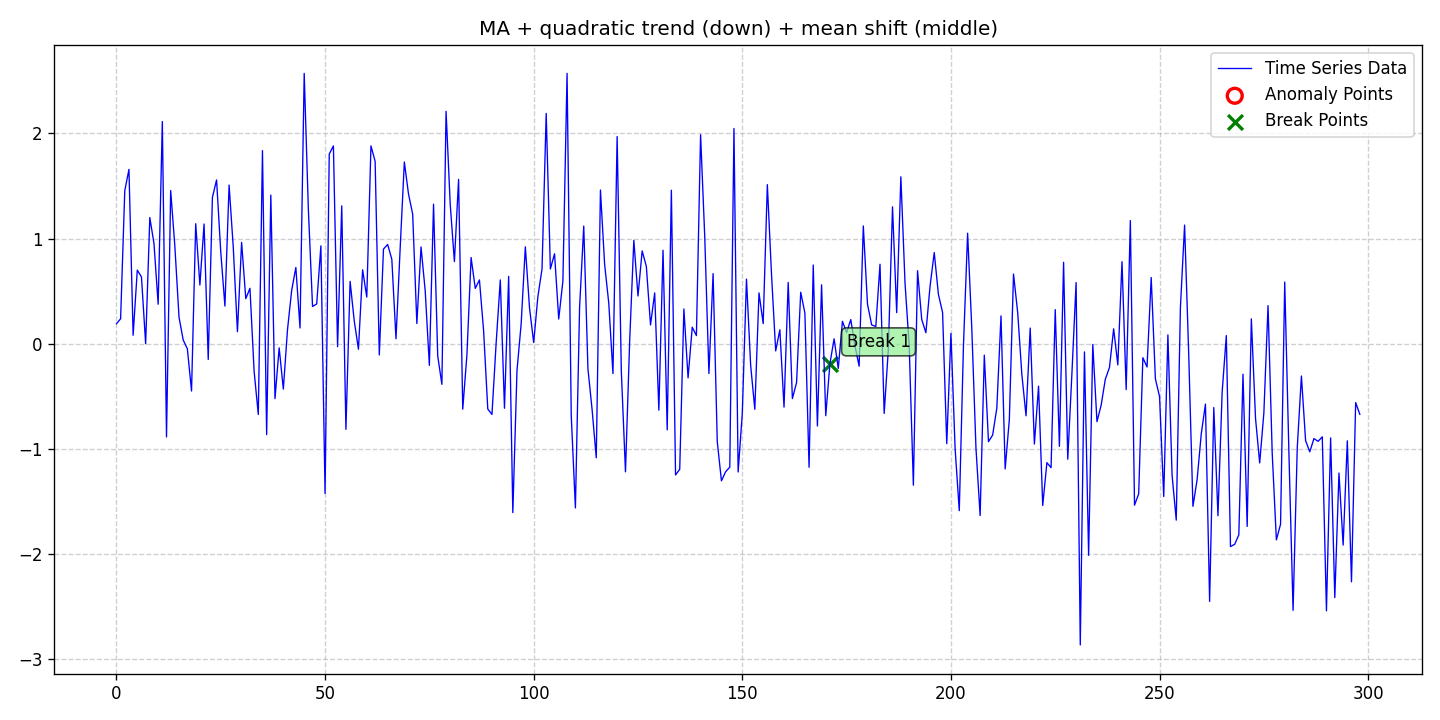

The table this chart was drawn from, first rows:
date, data, stationary, det_lin_up, det_lin_down, det_quad, det_cubic, det_exp, det_damped, stoc_trend, volatility, single_seas, multiple_seas, point_anom_single, point_anom_multi, collect_anom, context_anom, mean_shift, var_shift, trend_shift, point_anom_count, point_anom_location, point_anom_point, collect_anom_count
2020-01-01, 0.1898, 0, 0, 0, 1, 0, 0, 0, 0, 0, 0, 0, 0, 0, 0, 0, 1, 0, 0, 0, none, , 0
2020-01-02, 0.2366, 0, 0, 0, 1, 0, 0, 0, 0, 0, 0, 0, 0, 0, 0, 0, 1, 0, 0, 0, none, , 0
2020-01-03, 1.454, 0, 0, 0, 1, 0, 0, 0, 0, 0, 0, 0, 0, 0, 0, 0, 1, 0, 0, 0, none, , 0
2020-01-04, 1.658, 0, 0, 0, 1, 0, 0, 0, 0, 0, 0, 0, 0, 0, 0, 0, 1, 0, 0, 0, none, , 0
2020-01-05, 0.08038, 0, 0, 0, 1, 0, 0, 0, 0, 0, 0, 0, 0, 0, 0, 0, 1, 0, 0, 0, none, , 0
2020-01-06, 0.7, 0, 0, 0, 1, 0, 0, 0, 0, 0, 0, 0, 0, 0, 0, 0, 1, 0, 0, 0, none, , 0
2020-01-07, 0.6347, 0, 0, 0, 1, 0, 0, 0, 0, 0, 0, 0, 0, 0, 0, 0, 1, 0, 0, 0, none, , 0
2020-01-08, -0.0003869, 0, 0, 0, 1, 0, 0, 0, 0, 0, 0, 0, 0, 0, 0, 0, 1, 0, 0, 0, none, , 0
2020-01-09, 1.2, 0, 0, 0, 1, 0, 0, 0, 0, 0, 0, 0, 0, 0, 0, 0, 1, 0, 0, 0, none, , 0
2020-01-10, 0.952, 0, 0, 0, 1, 0, 0, 0, 0, 0, 0, 0, 0, 0, 0, 0, 1, 0, 0, 0, none, , 0
2020-01-11, 0.3754, 0, 0, 0, 1, 0, 0, 0, 0, 0, 0, 0, 0, 0, 0, 0, 1, 0, 0, 0, none, , 0
2020-01-12, 2.113, 0, 0, 0, 1, 0, 0, 0, 0, 0, 0, 0, 0, 0, 0, 0, 1, 0, 0, 0, none, , 0
2020-01-13, -0.8868, 0, 0, 0, 1, 0, 0, 0, 0, 0, 0, 0, 0, 0, 0, 0, 1, 0, 0, 0, none, , 0
2020-01-14, 1.456, 0, 0, 0, 1, 0, 0, 0, 0, 0, 0, 0, 0, 0, 0, 0, 1, 0, 0, 0, none, , 0
2020-01-15, 0.9266, 0, 0, 0, 1, 0, 0, 0, 0, 0, 0, 0, 0, 0, 0, 0, 1, 0, 0, 0, none, , 0
2020-01-16, 0.2519, 0, 0, 0, 1, 0, 0, 0, 0, 0, 0, 0, 0, 0, 0, 0, 1, 0, 0, 0, none, , 0
2020-01-17, 0.03535, 0, 0, 0, 1, 0, 0, 0, 0, 0, 0, 0, 0, 0, 0, 0, 1, 0, 0, 0, none, , 0
2020-01-18, -0.04907, 0, 0, 0, 1, 0, 0, 0, 0, 0, 0, 0, 0, 0, 0, 0, 1, 0, 0, 0, none, , 0
2020-01-19, -0.4502, 0, 0, 0, 1, 0, 0, 0, 0, 0, 0, 0, 0, 0, 0, 0, 1, 0, 0, 0, none, , 0
2020-01-20, 1.141, 0, 0, 0, 1, 0, 0, 0, 0, 0, 0, 0, 0, 0, 0, 0, 1, 0, 0, 0, none, , 0
2020-01-21, 0.5578, 0, 0, 0, 1, 0, 0, 0, 0, 0, 0, 0, 0, 0, 0, 0, 1, 0, 0, 0, none, , 0
2020-01-22, 1.138, 0, 0, 0, 1, 0, 0, 0, 0, 0, 0, 0, 0, 0, 0, 0, 1, 0, 0, 0, none, , 0
2020-01-23, -0.1497, 0, 0, 0, 1, 0, 0, 0, 0, 0, 0, 0, 0, 0, 0, 0, 1, 0, 0, 0, none, , 0
2020-01-24, 1.391, 0, 0, 0, 1, 0, 0, 0, 0, 0, 0, 0, 0, 0, 0, 0, 1, 0, 0, 0, none, , 0
2020-01-25, 1.557, 0, 0, 0, 1, 0, 0, 0, 0, 0, 0, 0, 0, 0, 0, 0, 1, 0, 0, 0, none, , 0
2020-01-26, 0.8737, 0, 0, 0, 1, 0, 0, 0, 0, 0, 0, 0, 0, 0, 0, 0, 1, 0, 0, 0, none, , 0
2020-01-27, 0.3579, 0, 0, 0, 1, 0, 0, 0, 0, 0, 0, 0, 0, 0, 0, 0, 1, 0, 0, 0, none, , 0
2020-01-28, 1.508, 0, 0, 0, 1, 0, 0, 0, 0, 0, 0, 0, 0, 0, 0, 0, 1, 0, 0, 0, none, , 0
2020-01-29, 0.9169, 0, 0, 0, 1, 0, 0, 0, 0, 0, 0, 0, 0, 0, 0, 0, 1, 0, 0, 0, none, , 0
2020-01-30, 0.1142, 0, 0, 0, 1, 0, 0, 0, 0, 0, 0, 0, 0, 0, 0, 0, 1, 0, 0, 0, none, , 0
2020-01-31, 0.9633, 0, 0, 0, 1, 0, 0, 0, 0, 0, 0, 0, 0, 0, 0, 0, 1, 0, 0, 0, none, , 0
2020-02-01, 0.4283, 0, 0, 0, 1, 0, 0, 0, 0, 0, 0, 0, 0, 0, 0, 0, 1, 0, 0, 0, none, , 0
2020-02-02, 0.5266, 0, 0, 0, 1, 0, 0, 0, 0, 0, 0, 0, 0, 0, 0, 0, 1, 0, 0, 0, none, , 0
2020-02-03, -0.2633, 0, 0, 0, 1, 0, 0, 0, 0, 0, 0, 0, 0, 0, 0, 0, 1, 0, 0, 0, none, , 0
2020-02-04, -0.6732, 0, 0, 0, 1, 0, 0, 0, 0, 0, 0, 0, 0, 0, 0, 0, 1, 0, 0, 0, none, , 0
2020-02-05, 1.836, 0, 0, 0, 1, 0, 0, 0, 0, 0, 0, 0, 0, 0, 0, 0, 1, 0, 0, 0, none, , 0
2020-02-06, -0.8645, 0, 0, 0, 1, 0, 0, 0, 0, 0, 0, 0, 0, 0, 0, 0, 1, 0, 0, 0, none, , 0
2020-02-07, 1.413, 0, 0, 0, 1, 0, 0, 0, 0, 0, 0, 0, 0, 0, 0, 0, 1, 0, 0, 0, none, , 0
2020-02-08, -0.5222, 0, 0, 0, 1, 0, 0, 0, 0, 0, 0, 0, 0, 0, 0, 0, 1, 0, 0, 0, none, , 0
2020-02-09, -0.03968, 0, 0, 0, 1, 0, 0, 0, 0, 0, 0, 0, 0, 0, 0, 0, 1, 0, 0, 0, none, , 0
2020-02-10, -0.4319, 0, 0, 0, 1, 0, 0, 0, 0, 0, 0, 0, 0, 0, 0, 0, 1, 0, 0, 0, none, , 0
2020-02-11, 0.1347, 0, 0, 0, 1, 0, 0, 0, 0, 0, 0, 0, 0, 0, 0, 0, 1, 0, 0, 0, none, , 0
2020-02-12, 0.5076, 0, 0, 0, 1, 0, 0, 0, 0, 0, 0, 0, 0, 0, 0, 0, 1, 0, 0, 0, none, , 0
2020-02-13, 0.725, 0, 0, 0, 1, 0, 0, 0, 0, 0, 0, 0, 0, 0, 0, 0, 1, 0, 0, 0, none, , 0
2020-02-14, 0.1495, 0, 0, 0, 1, 0, 0, 0, 0, 0, 0, 0, 0, 0, 0, 0, 1, 0, 0, 0, none, , 0
2020-02-15, 2.57, 0, 0, 0, 1, 0, 0, 0, 0, 0, 0, 0, 0, 0, 0, 0, 1, 0, 0, 0, none, , 0
2020-02-16, 1.274, 0, 0, 0, 1, 0, 0, 0, 0, 0, 0, 0, 0, 0, 0, 0, 1, 0, 0, 0, none, , 0
2020-02-17, 0.354, 0, 0, 0, 1, 0, 0, 0, 0, 0, 0, 0, 0, 0, 0, 0, 1, 0, 0, 0, none, , 0
2020-02-18, 0.3781, 0, 0, 0, 1, 0, 0, 0, 0, 0, 0, 0, 0, 0, 0, 0, 1, 0, 0, 0, none, , 0
2020-02-19, 0.9304, 0, 0, 0, 1, 0, 0, 0, 0, 0, 0, 0, 0, 0, 0, 0, 1, 0, 0, 0, none, , 0
2020-02-20, -1.425, 0, 0, 0, 1, 0, 0, 0, 0, 0, 0, 0, 0, 0, 0, 0, 1, 0, 0, 0, none, , 0
2020-02-21, 1.803, 0, 0, 0, 1, 0, 0, 0, 0, 0, 0, 0, 0, 0, 0, 0, 1, 0, 0, 0, none, , 0
2020-02-22, 1.881, 0, 0, 0, 1, 0, 0, 0, 0, 0, 0, 0, 0, 0, 0, 0, 1, 0, 0, 0, none, , 0
2020-02-23, -0.02841, 0, 0, 0, 1, 0, 0, 0, 0, 0, 0, 0, 0, 0, 0, 0, 1, 0, 0, 0, none, , 0
2020-02-24, 1.31, 0, 0, 0, 1, 0, 0, 0, 0, 0, 0, 0, 0, 0, 0, 0, 1, 0, 0, 0, none, , 0
2020-02-25, -0.8144, 0, 0, 0, 1, 0, 0, 0, 0, 0, 0, 0, 0, 0, 0, 0, 1, 0, 0, 0, none, , 0
2020-02-26, 0.5928, 0, 0, 0, 1, 0, 0, 0, 0, 0, 0, 0, 0, 0, 0, 0, 1, 0, 0, 0, none, , 0
2020-02-27, 0.2152, 0, 0, 0, 1, 0, 0, 0, 0, 0, 0, 0, 0, 0, 0, 0, 1, 0, 0, 0, none, , 0
2020-02-28, -0.05244, 0, 0, 0, 1, 0, 0, 0, 0, 0, 0, 0, 0, 0, 0, 0, 1, 0, 0, 0, none, , 0
2020-02-29, 0.7024, 0, 0, 0, 1, 0, 0, 0, 0, 0, 0, 0, 0, 0, 0, 0, 1, 0, 0, 0, none, , 0
... 239 more rows
